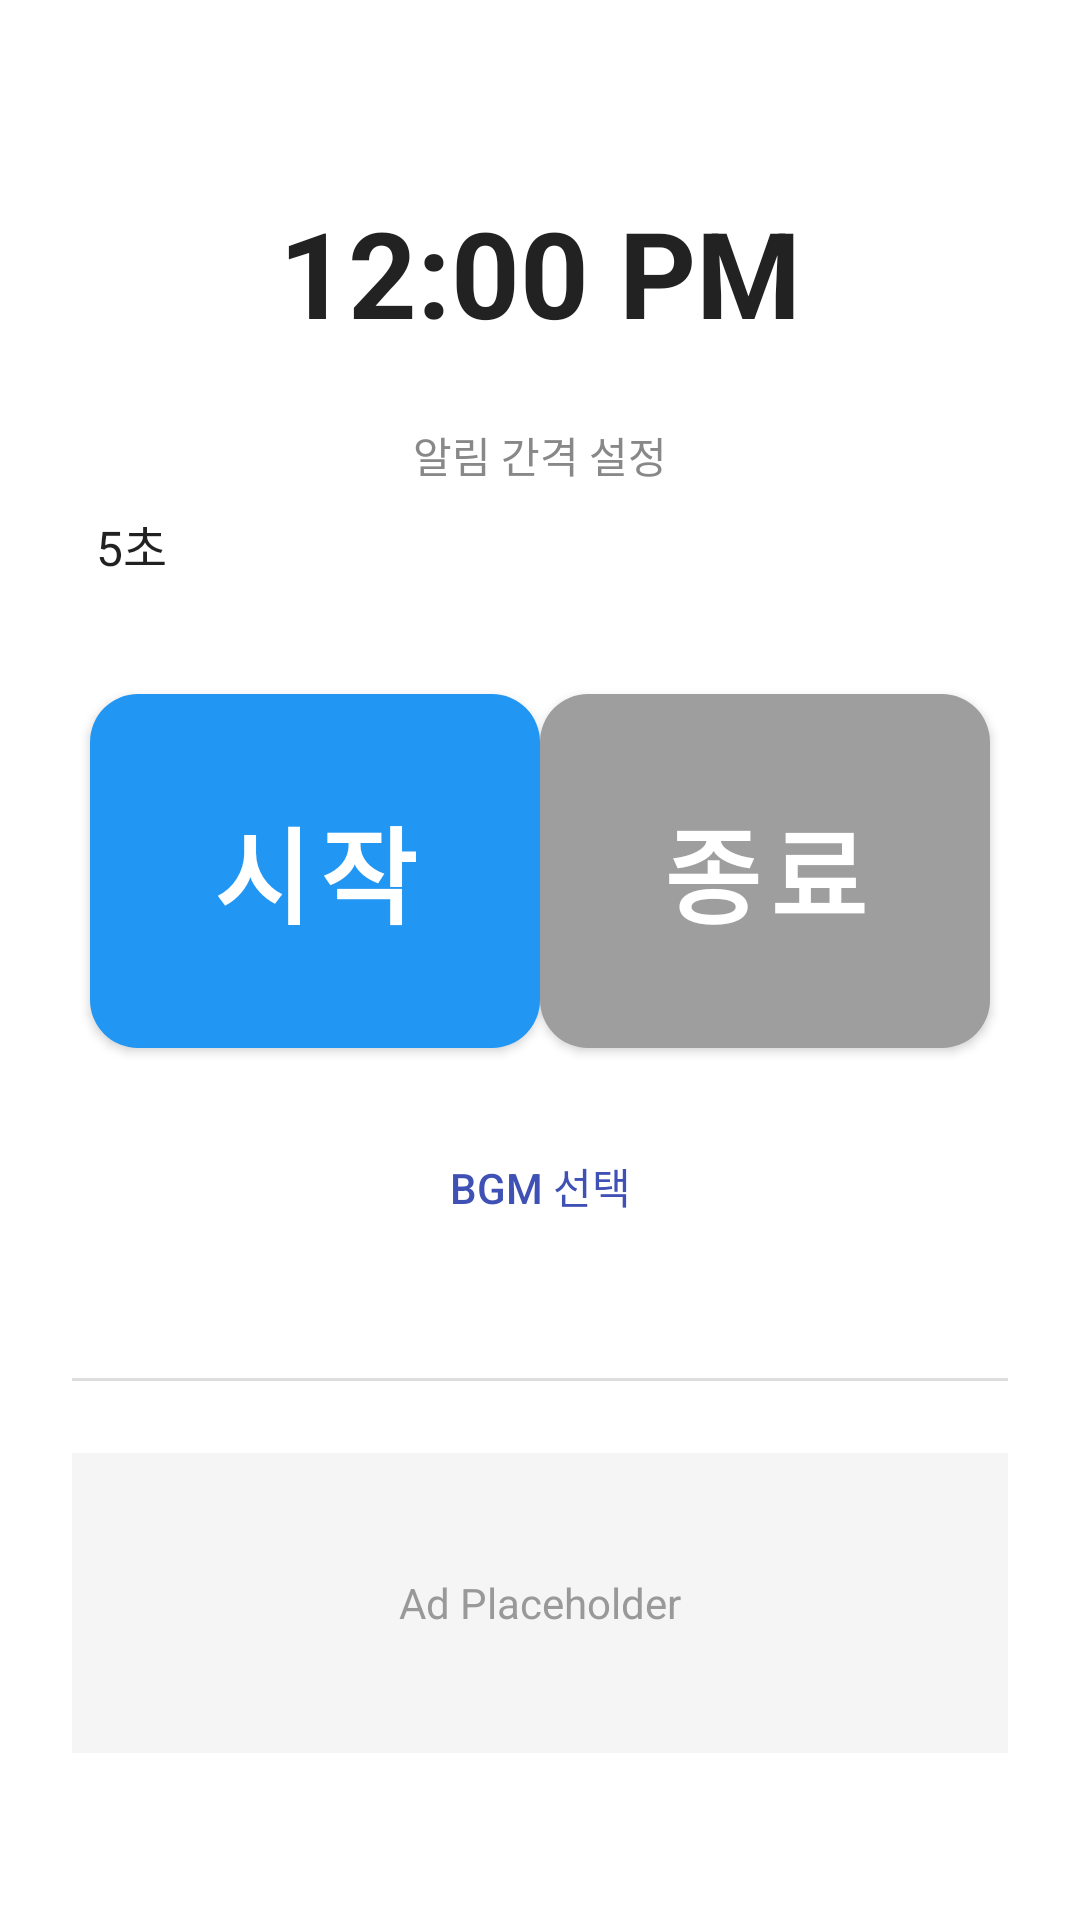

Android layout source for this screen:
<!-- AndroidManifest.xml: application theme Theme.ReadyToGo -->
<!-- res/layout/activity_main.xml -->
<?xml version="1.0" encoding="utf-8"?>
<LinearLayout xmlns:android="http://schemas.android.com/apk/res/android"
    xmlns:tools="http://schemas.android.com/tools"
    android:layout_width="match_parent"
    android:layout_height="match_parent"
    xmlns:app="http://schemas.android.com/apk/res-auto"
    android:orientation="vertical"
    android:gravity="center"
    tools:context=".MainActivity">
    <ScrollView
        android:layout_width="match_parent"
        android:layout_height="match_parent"
        android:fitsSystemWindows="true"
        android:background="#FFFFFF">

        <LinearLayout
            android:layout_width="match_parent"
            android:layout_height="wrap_content"
            android:orientation="vertical"
            android:padding="24dp"
            android:gravity="center_horizontal"
            android:fitsSystemWindows="false"
            android:clipToPadding="false"
            >

            <TextView
                android:id="@+id/textCurrentTime"
                android:layout_width="wrap_content"
                android:layout_height="wrap_content"
                android:text="12:00 PM"
                android:textSize="40sp"
                android:textStyle="bold"
                android:textColor="#222222"
                android:layout_marginTop="40dp"/>

            <TextView
                android:layout_width="wrap_content"
                android:layout_height="wrap_content"
                android:text="알림 간격 설정"
                android:layout_marginTop="24dp"
                android:textSize="14sp"
                android:textColor="#888888"/>

            <Spinner
                android:id="@+id/spinnerInterval"
                android:layout_width="match_parent"
                android:layout_height="wrap_content"
                android:layout_marginTop="8dp"
                android:background="@drawable/spinner_background"
                android:entries="@array/interval_options"
                android:gravity="center"/>

            <LinearLayout
                android:layout_width="match_parent"
                android:layout_height="146dp"
                android:layout_marginTop="32dp"
                android:gravity="center_horizontal"
                android:orientation="horizontal">

                <com.google.android.material.button.MaterialButton
                    android:id="@+id/btnStart"
                    android:layout_width="150dp"
                    android:layout_height="130dp"
                    android:text="시작"
                    android:textSize="35sp"
                    android:textStyle="bold"                    android:clickable="true"
                    android:textColor="@android:color/white"
                    app:cornerRadius="16dp"
                    app:iconGravity="textStart"
                    app:iconPadding="8dp"
                    app:iconTint="@android:color/white"
                    app:backgroundTint="@color/blue_500"
                    />

                <com.google.android.material.button.MaterialButton
                    android:id="@+id/btnStop"
                    android:layout_width="150dp"
                    android:layout_height="130dp"
                    android:text="종료"
                    android:textSize="35sp"
                    android:textStyle="bold"                    android:clickable="true"
                    android:textColor="@android:color/white"
                    app:cornerRadius="16dp"
                    app:iconGravity="textStart"
                    app:iconPadding="8dp"
                    app:iconTint="@android:color/white"
                    app:backgroundTint="@color/gray_500"
                    />

            </LinearLayout>
            <Button
                android:id="@+id/btnSelectBgm"
                android:layout_width="match_parent"
                android:layout_height="wrap_content"
                android:text="BGM 선택"
                android:background="@drawable/button_outline"
                android:textColor="#3F51B5"/>

            <View
                android:layout_width="match_parent"
                android:layout_height="1dp"
                android:background="#DDDDDD"
                android:layout_marginTop="40dp"
                android:layout_marginBottom="24dp"/>

            <TextView
                android:id="@+id/tvAdPlaceholder"
                android:layout_width="match_parent"
                android:layout_height="100dp"
                android:gravity="center"
                android:text="Ad Placeholder"
                android:background="#F5F5F5"
                android:textColor="#999999"
                android:textSize="14sp"
                android:drawableTop="@drawable/ic_ad"
                android:padding="8dp"/>

        </LinearLayout>
    </ScrollView>

</LinearLayout>
<!-- resources referenced by this layout -->
<resources>
  <string-array name="interval_options">
          <item>5초</item>
          <item>10초</item>
          <item>30초</item>
          <item>60초</item>
      </string-array>
  <color name="blue_500">#2196F3</color>
  <color name="gray_500">#9E9E9E</color>
  <!-- drawable button_outline (drawable) -->
  <?xml version="1.0" encoding="utf-8"?>
  <selector xmlns:android="http://schemas.android.com/apk/res/android">
      <shape xmlns:android="http://schemas.android.com/apk/res/android"
          android:shape="rectangle">
          <stroke android:width="1dp" android:color="#3F51B5"/>
          <corners android:radius="12dp"/>
          <solid android:color="@android:color/transparent"/>
      </shape>
  </selector>
  <!-- drawable spinner_background (drawable) -->
  <?xml version="1.0" encoding="utf-8"?>
  <selector xmlns:android="http://schemas.android.com/apk/res/android">
      <shape xmlns:android="http://schemas.android.com/apk/res/android"
          android:shape="rectangle">
          <solid android:color="#FFFFFF"/>
          <stroke android:width="1dp" android:color="#CCCCCC"/>
          <corners android:radius="8dp"/>
      </shape>
  </selector>
  <style name="Theme.ReadyToGo" parent="Theme.MaterialComponents.DayNight.NoActionBar">
          
          <item name="colorPrimary">@color/colorPrimary</item>
          <item name="colorPrimaryVariant">@color/colorPrimaryVariant</item>
          <item name="colorOnPrimary">@color/colorOnPrimary</item>
  
          
          <item name="android:statusBarColor">@android:color/transparent</item>
          <item name="android:windowDrawsSystemBarBackgrounds">true</item>
  
          
          <item name="android:navigationBarColor">@android:color/white</item>
      </style>
  <color name="colorPrimary">#4A90E2</color>
  <color name="colorPrimaryVariant">#2962FF</color>
  <color name="colorOnPrimary">#FFFFFF</color>
</resources>
